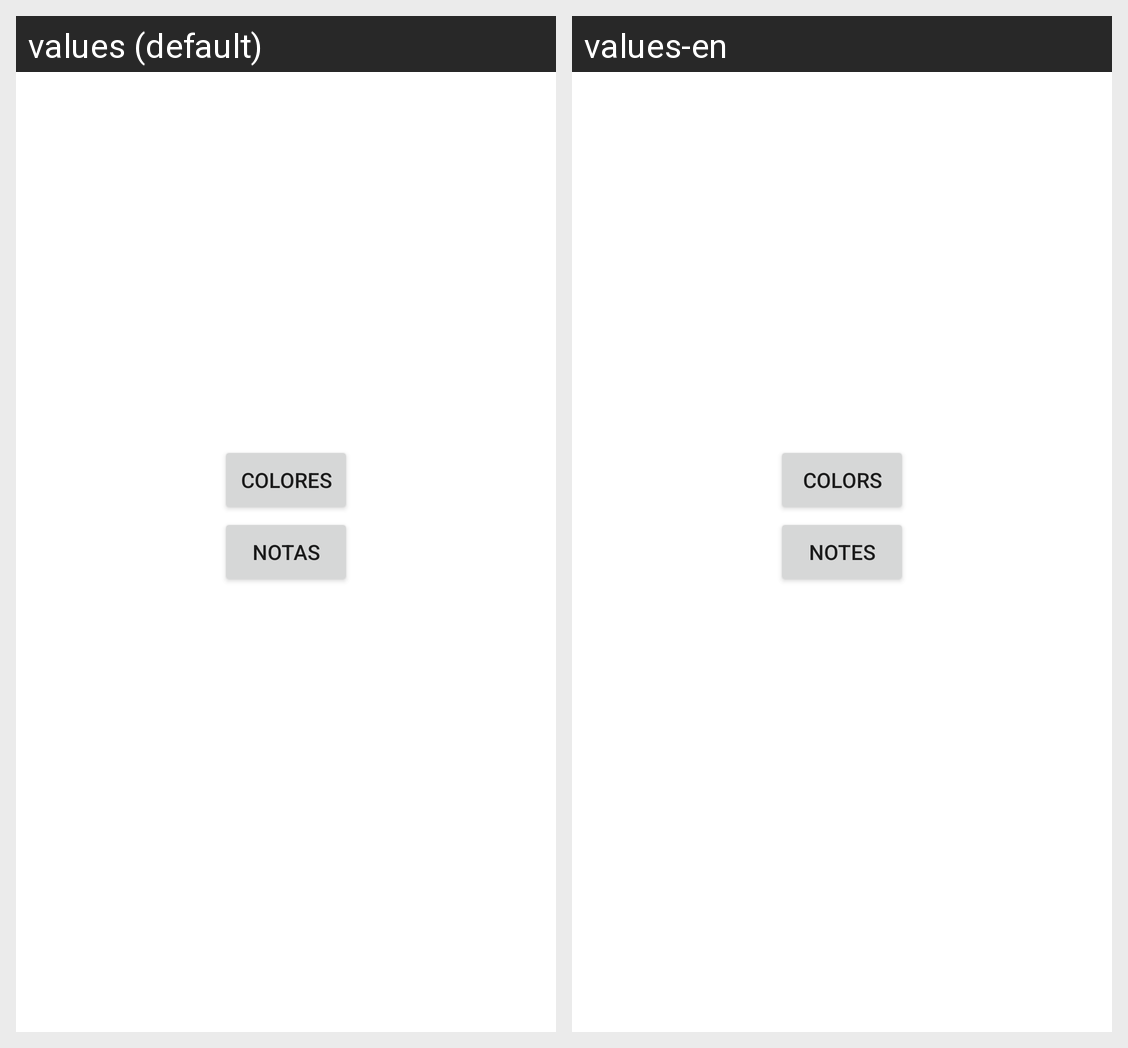

Here is an Android app screen in its default locale and in the app's own translations. Write out the translated-string differences for the strings that appear on this screen.
Android screen res/layout/activity_menu_principal.xml rendered under 2 locales, left to right: values (default), values-en. Device: Nexus 5 (rendered at 1080×1920; each locale shown at half size, 540×960, under a caption strip naming it); theme Theme.MaterialComponents.DayNight.NoActionBar.
Strings drawn on this screen, with the default value and each locale's value (text and hints the layout hard-codes, and strings that could not be matched under every locale, appear in the picture but are not listed):

colores
  values: Colores
  values-en: Colors

notas
  values: Notas
  values-en: Notes
